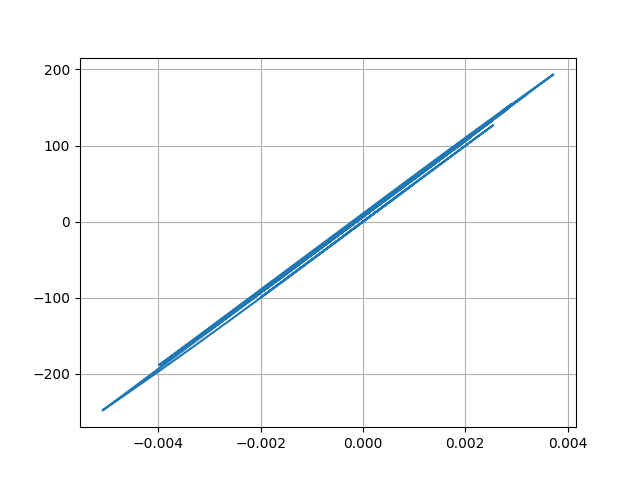

Values plotted in this chart, from the file beside it:
Desplacment, Force
0.0, 0.0
7.81306359718583e-06, 0.3907
2.6131677995327992e-05, 1.307
4.5575830311241904e-05, 2.279
5.8820618632121654e-05, 2.941
6.202636055308776e-05, 3.101
5.533414315802624e-05, 2.767
4.240846867343445e-05, 2.12
2.7949293515799305e-05, 1.397
1.6416080799386347e-05, 0.8208
1.0809517740559796e-05, 0.5405
1.1393160801542736e-05, 0.5696
1.577933863547343e-05, 0.789
2.102823791277208e-05, 1.051
2.6343327453842506e-05, 1.317
3.2289708064196416e-05, 1.614
3.998061765639777e-05, 1.999
5.062639210150121e-05, 2.531
6.493809743646278e-05, 3.247
8.176364861717102e-05, 4.088
9.650439592639269e-05, 4.825
0.0001044, 5.218
0.0001021, 5.107
8.921822045361265e-05, 4.461
6.676221308127105e-05, 3.338
3.8731842749542e-05, 1.937
1.2767995621081095e-05, 0.6383
-4.376617979720596e-06, -0.2189
-8.428788303489718e-06, -0.4215
5.5874267441531703e-08, 0.002719
1.5400317541090893e-05, 0.7699
3.0802618370389386e-05, 1.54
4.206761357384031e-05, 2.103
4.7238351273726053e-05, 2.362
4.496451146635939e-05, 2.248
3.46697796528865e-05, 1.733
1.4549388110446427e-05, 0.7274
-1.5819612189943235e-05, -0.7911
-5.422594598362954e-05, -2.711
-9.629751876044376e-05, -4.815
-0.0001353, -6.764
-0.0001653, -8.267
-0.0001829, -9.147
-0.0001866, -9.329
-0.0001729, -8.646
-0.0001423, -7.117
-0.0001002, -5.01
-5.679733307659694e-05, -2.84
-2.9295651539312085e-05, -1.465
-3.006375509393196e-05, -1.503
-6.162784748861944e-05, -3.081
-0.0001164, -5.822
-0.0001796, -8.98
-0.0002371, -11.86
-0.0002829, -14.14
-0.0003165, -15.82
-0.0003394, -16.97
-0.0003536, -17.68
-0.0003595, -17.97
-0.0003544, -17.72
... 2,941 more rows
